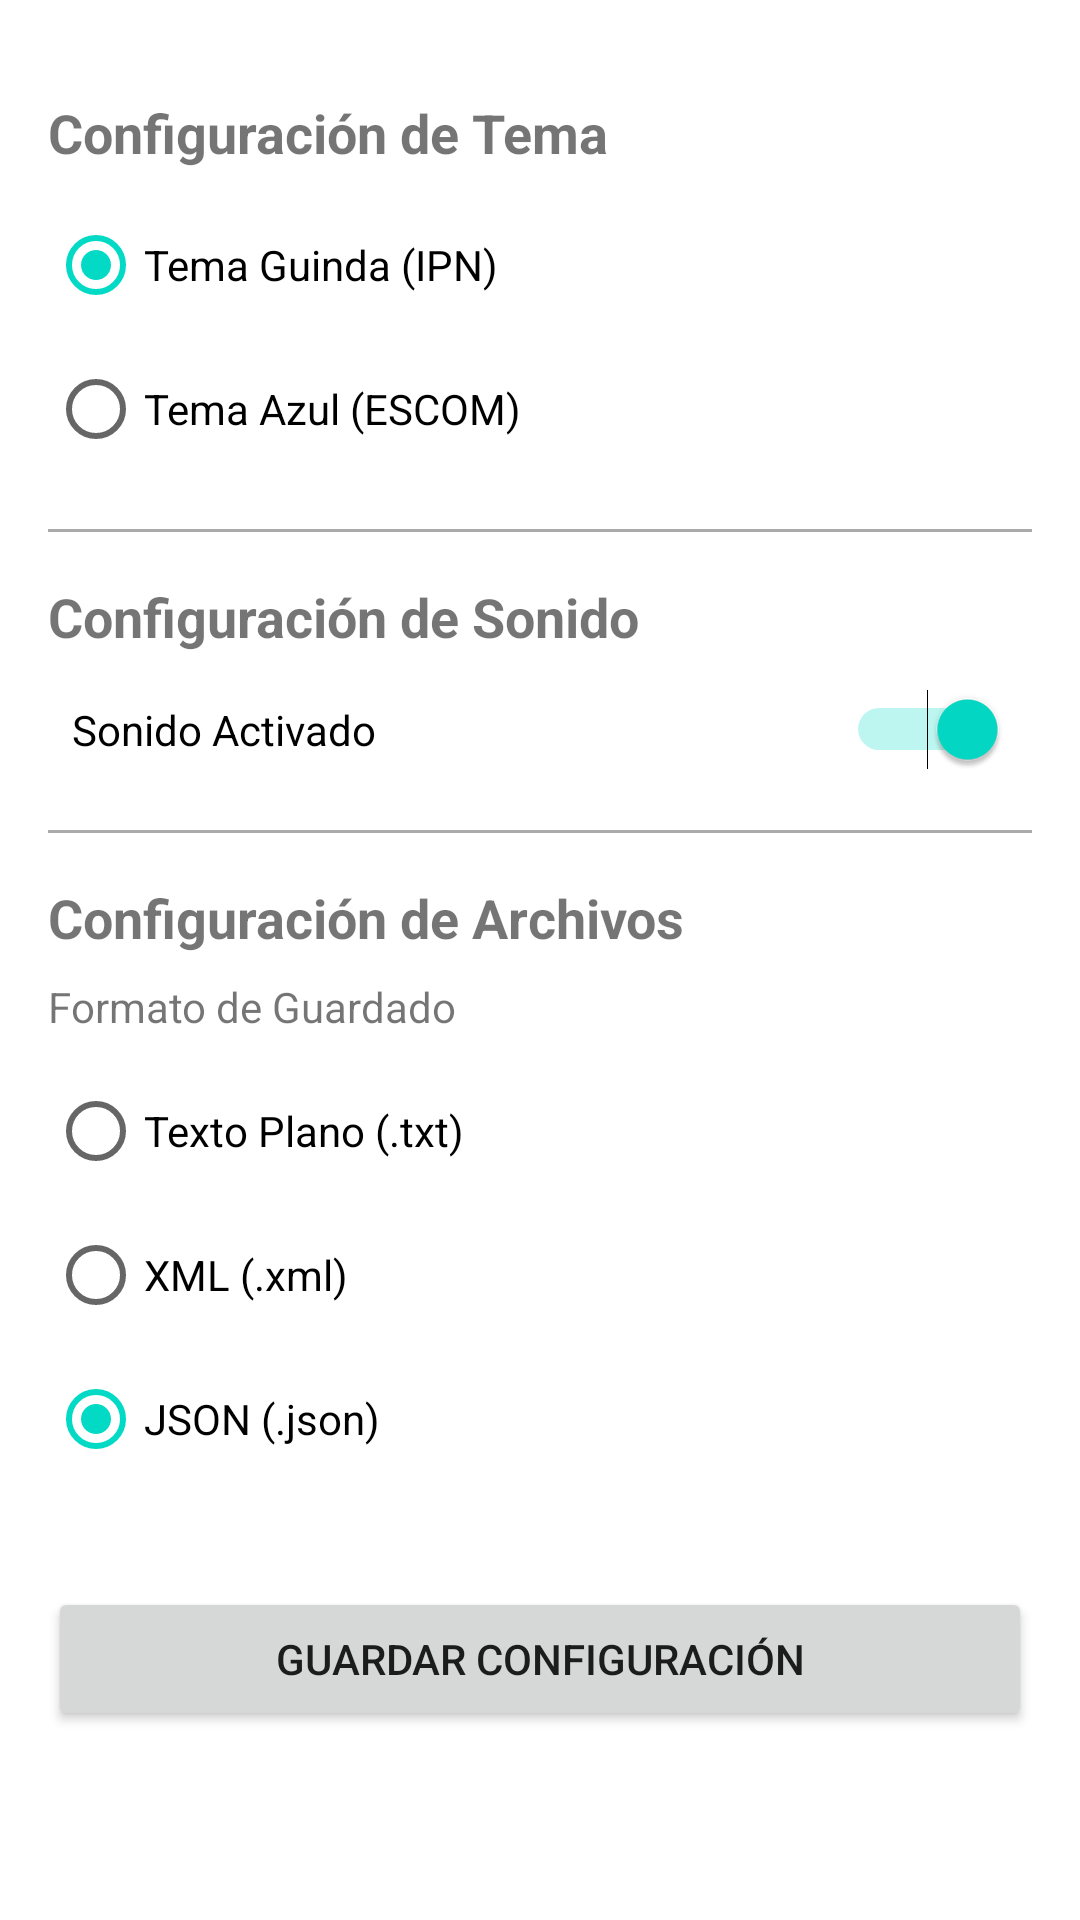

Android layout source for this screen:
<!-- AndroidManifest.xml: application theme Theme.MemorIPN -->
<!-- res/layout/activity_settings.xml -->
<?xml version="1.0" encoding="utf-8"?>
<ScrollView xmlns:android="http://schemas.android.com/apk/res/android"
    xmlns:app="http://schemas.android.com/apk/res-auto"
    xmlns:tools="http://schemas.android.com/tools"
    android:layout_width="match_parent"
    android:layout_height="match_parent"
    tools:context=".SettingsActivity">

    <LinearLayout
        android:layout_width="match_parent"
        android:layout_height="wrap_content"
        android:orientation="vertical"
        android:padding="16dp">

        <TextView
            android:layout_width="match_parent"
            android:layout_height="wrap_content"
            android:text="@string/theme_settings"
            android:textSize="18sp"
            android:textStyle="bold"
            android:layout_marginTop="16dp"
            android:layout_marginBottom="8dp" />

        <RadioGroup
            android:id="@+id/rgTheme"
            android:layout_width="match_parent"
            android:layout_height="wrap_content"
            android:orientation="vertical">

            <RadioButton
                android:id="@+id/rbThemeGuinda"
                android:layout_width="match_parent"
                android:layout_height="wrap_content"
                android:text="@string/theme_guinda"
                android:checked="true" />

            <RadioButton
                android:id="@+id/rbThemeAzul"
                android:layout_width="match_parent"
                android:layout_height="wrap_content"
                android:text="@string/theme_azul" />

        </RadioGroup>

        <View
            android:layout_width="match_parent"
            android:layout_height="1dp"
            android:background="@android:color/darker_gray"
            android:layout_marginTop="16dp"
            android:layout_marginBottom="16dp" />

        <TextView
            android:layout_width="match_parent"
            android:layout_height="wrap_content"
            android:text="@string/sound_settings"
            android:textSize="18sp"
            android:textStyle="bold"
            android:layout_marginBottom="8dp" />

        <Switch
            android:id="@+id/switchSound"
            android:layout_width="match_parent"
            android:layout_height="wrap_content"
            android:text="@string/sound_enabled"
            android:checked="true"
            android:padding="8dp" />

        <View
            android:layout_width="match_parent"
            android:layout_height="1dp"
            android:background="@android:color/darker_gray"
            android:layout_marginTop="16dp"
            android:layout_marginBottom="16dp" />

        <TextView
            android:layout_width="match_parent"
            android:layout_height="wrap_content"
            android:text="@string/file_settings"
            android:textSize="18sp"
            android:textStyle="bold"
            android:layout_marginBottom="8dp" />

        <TextView
            android:layout_width="match_parent"
            android:layout_height="wrap_content"
            android:text="@string/save_format"
            android:layout_marginBottom="8dp" />

        <RadioGroup
            android:id="@+id/rgSaveFormat"
            android:layout_width="match_parent"
            android:layout_height="wrap_content"
            android:orientation="vertical">

            <RadioButton
                android:id="@+id/rbFormatTxt"
                android:layout_width="match_parent"
                android:layout_height="wrap_content"
                android:text="@string/format_txt" />

            <RadioButton
                android:id="@+id/rbFormatXml"
                android:layout_width="match_parent"
                android:layout_height="wrap_content"
                android:text="@string/format_xml" />

            <RadioButton
                android:id="@+id/rbFormatJson"
                android:layout_width="match_parent"
                android:layout_height="wrap_content"
                android:text="@string/format_json"
                android:checked="true" />

        </RadioGroup>

        <Button
            android:id="@+id/btnSaveSettings"
            android:layout_width="match_parent"
            android:layout_height="wrap_content"
            android:text="@string/save_settings"
            android:layout_marginTop="32dp" />

    </LinearLayout>

</ScrollView>
<!-- resources referenced by this layout -->
<resources>
  <string name="file_settings">Configuración de Archivos</string>
  <string name="format_json">JSON (.json)</string>
  <string name="format_txt">Texto Plano (.txt)</string>
  <string name="format_xml">XML (.xml)</string>
  <string name="save_format">Formato de Guardado</string>
  <string name="save_settings">Guardar Configuración</string>
  <string name="sound_enabled">Sonido Activado</string>
  <string name="sound_settings">Configuración de Sonido</string>
  <string name="theme_azul">Tema Azul (ESCOM)</string>
  <string name="theme_guinda">Tema Guinda (IPN)</string>
  <string name="theme_settings">Configuración de Tema</string>
  <style name="Theme.MemorIPN" parent="Theme.MaterialComponents.DayNight.NoActionBar">
          
          <item name="android:statusBarColor">?attr/colorPrimaryVariant</item>
      </style>
</resources>
